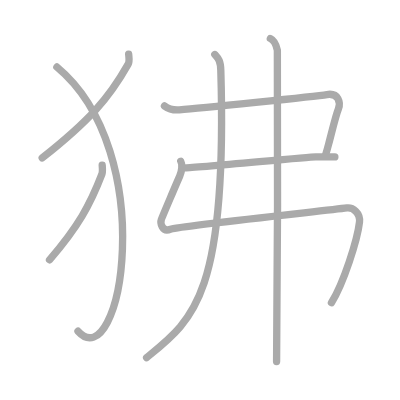
t = 0.00 s
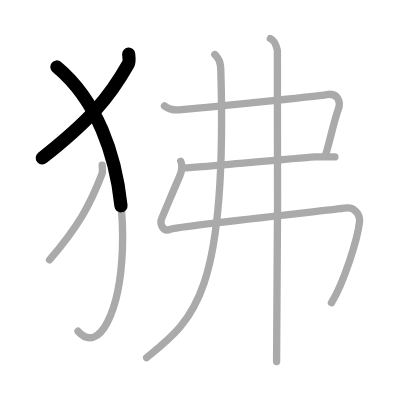
t = 1.50 s
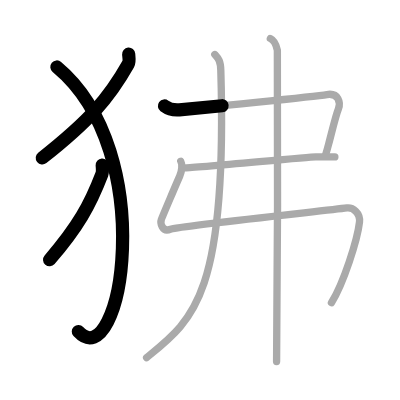
t = 3.25 s
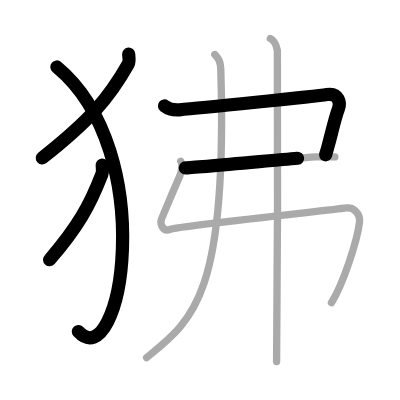
t = 4.75 s
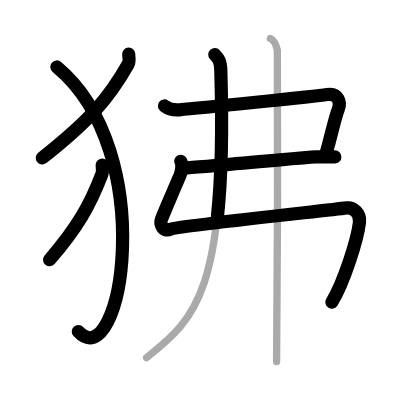
t = 6.50 s
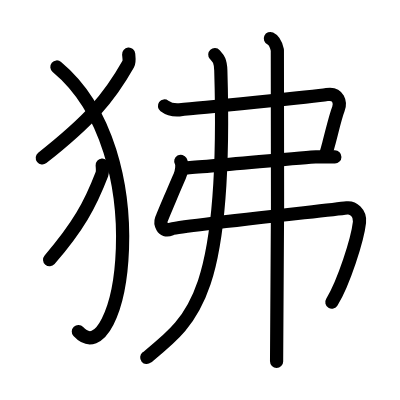
t = 8.00 s

The animated SVG that drew these frames (rendered in a browser with its animation timeline set to each time). Animation: 8 SMIL elements (animate=8); one cycle of 8.00 s.

<?xml version="1.0" standalone="no"?>
<!DOCTYPE svg PUBLIC "-//W3C//DTD SVG 1.1//EN"   "http://www.w3.org/Graphics/SVG/1.1/DTD/svg11.dtd">
<svg width="400px" height="400px"  version="1.1" xmlns="http://www.w3.org/2000/svg">
  <defs>
    <marker id="Triangle" viewBox="0 0 10 10" refX="0" refY="5" markerUnits="strokeWidth" markerWidth="3" style="stroke-opacity:0%;fill:#aaaaaa;" markerHeight="2" orient="auto">
      <path d="M 0 0 L 10 5 L 0 10 z" />
    </marker>
    
    <marker id="Arrow" viewBox="0 0 10 10" refX="5" refY="5" markerUnits="strokeWidth" markerWidth="1.8" style="stroke-opacity:0%;fill:#770000;" markerHeight="2" orient="auto">
      <path d="M 0 4 L 6 4 L 4 1 L 10 5 L 4 9 L 6 6 L 0 6 z" />
        <circle cx="5" cy="5" r="5" />
      </marker>
    
    <marker id="TriangleRed" viewBox="0 0 10 10" refX="0" refY="5" markerUnits="strokeWidth" markerWidth="3" style="stroke-opacity:0%;fill:#CC0000;" markerHeight="2" orient="auto">
      <path d="M 0 0 L 10 5 L 0 10 z" />
    </marker>
    
    <marker id="ArrowRed" viewBox="0 0 10 10" refX="5" refY="5" markerUnits="strokeWidth" markerWidth="1.8" style="stroke-opacity:0%;fill:#CC0000;" markerHeight="2" orient="auto">
      <path d="M 0 4 L 6 4 L 4 1 L 10 5 L 4 9 L 6 6 L 0 6 z" />
        <circle cx="5" cy="5" r="5" />
      </marker>
    
  </defs>
  
  <path style="fill:#ffffff; fill-opacity:100%; fill-rule:evenodd; stroke-width:0;" d="M 0 0 L 400px 0 L 400px 400px L 0 400px L 0 0" />

  <g transform="scale(3.6697247706422 3.6697247706422)">
<path style="fill:none; fill-opacity:0%; fill-rule:evenodd; stroke:#aaaaaa; stroke-opacity:100%; stroke-width: 1.5pt; stroke-linejoin:round; stroke-linecap:round;" d="M35.06 14.75c0.06 0.68 0.29 1.99-0.13 2.72C29.66 26.82 24.3 32.93 11.5 43.04"></path>
<path style="fill:none; fill-opacity:0%; fill-rule:evenodd; stroke:#aaaaaa; stroke-opacity:100%; stroke-width: 1.5pt; stroke-linejoin:round; stroke-linecap:round;" d="M15.5 18.25c28.25 23.5 17.46 85.03 5.75 72"></path>
<path style="fill:none; fill-opacity:0%; fill-rule:evenodd; stroke:#aaaaaa; stroke-opacity:100%; stroke-width: 1.5pt; stroke-linejoin:round; stroke-linecap:round;" d="M27.85 45c0.04 0.61 0.17 1.78-0.08 2.44c-3.21 8.38-6.47 14.3-14.27 23.35"></path>
<path style="fill:none; fill-opacity:0%; fill-rule:evenodd; stroke:#aaaaaa; stroke-opacity:100%; stroke-width: 1.5pt; stroke-linejoin:round; stroke-linecap:round;" d="M44.82 28.87c1.26 0.94 2.44 1.18 4.05 1.05c5.13-0.42 36.99-3.64 40.21-4.16c3.22-0.53 3.78 2.29 3.14 3.91c-0.78 1.96-1.69 5.92-2.65 9.54c-0.28 1.06-0.57 2.1-0.86 3.05"></path>
<path style="fill:none; fill-opacity:0%; fill-rule:evenodd; stroke:#aaaaaa; stroke-opacity:100%; stroke-width: 1.5pt; stroke-linejoin:round; stroke-linecap:round;" d="M50.5 45.75c3.1 0 33.34-3 35.55-3s3.43 0 5.2 0"></path>
<path style="fill:none; fill-opacity:0%; fill-rule:evenodd; stroke:#aaaaaa; stroke-opacity:100%; stroke-width: 1.5pt; stroke-linejoin:round; stroke-linecap:round;" d="M49.26 43.95c0.5 0.87 0.31 2.74-0.31 4.11c-0.72 1.57-4.66 10.89-4.98 11.76c-0.32 0.87 0.13 3.63 2.57 2.61c1.84-0.77 41.2-4.93 48-5.77c1.61-0.2 3.7 1.34 3.42 3.88c-0.54 4.8-4.36 16.7-7.64 21.96c-3.35 5"></path>
<path style="fill:none; fill-opacity:0%; fill-rule:evenodd; stroke:#aaaaaa; stroke-opacity:100%; stroke-width: 1.5pt; stroke-linejoin:round; stroke-linecap:round;" d="M58.53 14.87c0.9 1 1.56 1.51 1.64 4.32C62 80.75 52.5 87.25 39.95 97.45"></path>
<path style="fill:none; fill-opacity:0%; fill-rule:evenodd; stroke:#aaaaaa; stroke-opacity:100%; stroke-width: 1.5pt; stroke-linejoin:round; stroke-linecap:round;" d="M73.67 10.5c1.06 0.49 1.7 2.19 1.91 3.17c0.21 0.97 0 78.74-0.21 84.83"></path>

<path style="fill:none; fill-opacity:0%; fill-rule:evenodd; stroke:#000000; stroke-opacity:100%; stroke-width: 2.7pt; stroke-linejoin:round; stroke-linecap:round;" d="M35.06 14.75c0.06 0.68 0.29 1.99-0.13 2.72C29.66 26.82 24.3 32.93 11.5 43.04" pathLength="100" stroke-dashoffset="100" stroke-dasharray="100 105"><animate id="dashAnim1" attributeName="stroke-dashoffset" from="100" to="0" dur="1s" calcMode="linear" fill="freeze"/></path>
<path style="fill:none; fill-opacity:0%; fill-rule:evenodd; stroke:#000000; stroke-opacity:100%; stroke-width: 2.7pt; stroke-linejoin:round; stroke-linecap:round;" d="M15.5 18.25c28.25 23.5 17.46 85.03 5.75 72" pathLength="100" stroke-dashoffset="100" stroke-dasharray="100 105"><animate id="dashAnim2" attributeName="stroke-dashoffset" from="100" to="0" dur="1s" calcMode="linear" begin="dashAnim1.end" fill="freeze"/></path>
<path style="fill:none; fill-opacity:0%; fill-rule:evenodd; stroke:#000000; stroke-opacity:100%; stroke-width: 2.7pt; stroke-linejoin:round; stroke-linecap:round;" d="M27.85 45c0.04 0.61 0.17 1.78-0.08 2.44c-3.21 8.38-6.47 14.3-14.27 23.35" pathLength="100" stroke-dashoffset="100" stroke-dasharray="100 105"><animate id="dashAnim3" attributeName="stroke-dashoffset" from="100" to="0" dur="1s" calcMode="linear" begin="dashAnim2.end" fill="freeze"/></path>
<path style="fill:none; fill-opacity:0%; fill-rule:evenodd; stroke:#000000; stroke-opacity:100%; stroke-width: 2.7pt; stroke-linejoin:round; stroke-linecap:round;" d="M44.82 28.87c1.26 0.94 2.44 1.18 4.05 1.05c5.13-0.42 36.99-3.64 40.21-4.16c3.22-0.53 3.78 2.29 3.14 3.91c-0.78 1.96-1.69 5.92-2.65 9.54c-0.28 1.06-0.57 2.1-0.86 3.05" pathLength="100" stroke-dashoffset="100" stroke-dasharray="100 105"><animate id="dashAnim4" attributeName="stroke-dashoffset" from="100" to="0" dur="1s" calcMode="linear" begin="dashAnim3.end" fill="freeze"/></path>
<path style="fill:none; fill-opacity:0%; fill-rule:evenodd; stroke:#000000; stroke-opacity:100%; stroke-width: 2.7pt; stroke-linejoin:round; stroke-linecap:round;" d="M50.5 45.75c3.1 0 33.34-3 35.55-3s3.43 0 5.2 0" pathLength="100" stroke-dashoffset="100" stroke-dasharray="100 105"><animate id="dashAnim5" attributeName="stroke-dashoffset" from="100" to="0" dur="1s" calcMode="linear" begin="dashAnim4.end" fill="freeze"/></path>
<path style="fill:none; fill-opacity:0%; fill-rule:evenodd; stroke:#000000; stroke-opacity:100%; stroke-width: 2.7pt; stroke-linejoin:round; stroke-linecap:round;" d="M49.26 43.95c0.5 0.87 0.31 2.74-0.31 4.11c-0.72 1.57-4.66 10.89-4.98 11.76c-0.32 0.87 0.13 3.63 2.57 2.61c1.84-0.77 41.2-4.93 48-5.77c1.61-0.2 3.7 1.34 3.42 3.88c-0.54 4.8-4.36 16.7-7.64 21.96c-3.35 5" pathLength="100" stroke-dashoffset="100" stroke-dasharray="100 105"><animate id="dashAnim6" attributeName="stroke-dashoffset" from="100" to="0" dur="1s" calcMode="linear" begin="dashAnim5.end" fill="freeze"/></path>
<path style="fill:none; fill-opacity:0%; fill-rule:evenodd; stroke:#000000; stroke-opacity:100%; stroke-width: 2.7pt; stroke-linejoin:round; stroke-linecap:round;" d="M58.53 14.87c0.9 1 1.56 1.51 1.64 4.32C62 80.75 52.5 87.25 39.95 97.45" pathLength="100" stroke-dashoffset="100" stroke-dasharray="100 105"><animate id="dashAnim7" attributeName="stroke-dashoffset" from="100" to="0" dur="1s" calcMode="linear" begin="dashAnim6.end" fill="freeze"/></path>
<path style="fill:none; fill-opacity:0%; fill-rule:evenodd; stroke:#000000; stroke-opacity:100%; stroke-width: 2.7pt; stroke-linejoin:round; stroke-linecap:round;" d="M73.67 10.5c1.06 0.49 1.7 2.19 1.91 3.17c0.21 0.97 0 78.74-0.21 84.83" pathLength="100" stroke-dashoffset="100" stroke-dasharray="100 105"><animate id="dashAnim8" attributeName="stroke-dashoffset" from="100" to="0" dur="1s" calcMode="linear" begin="dashAnim7.end" fill="freeze"/></path>

</g>

</svg>  
          
